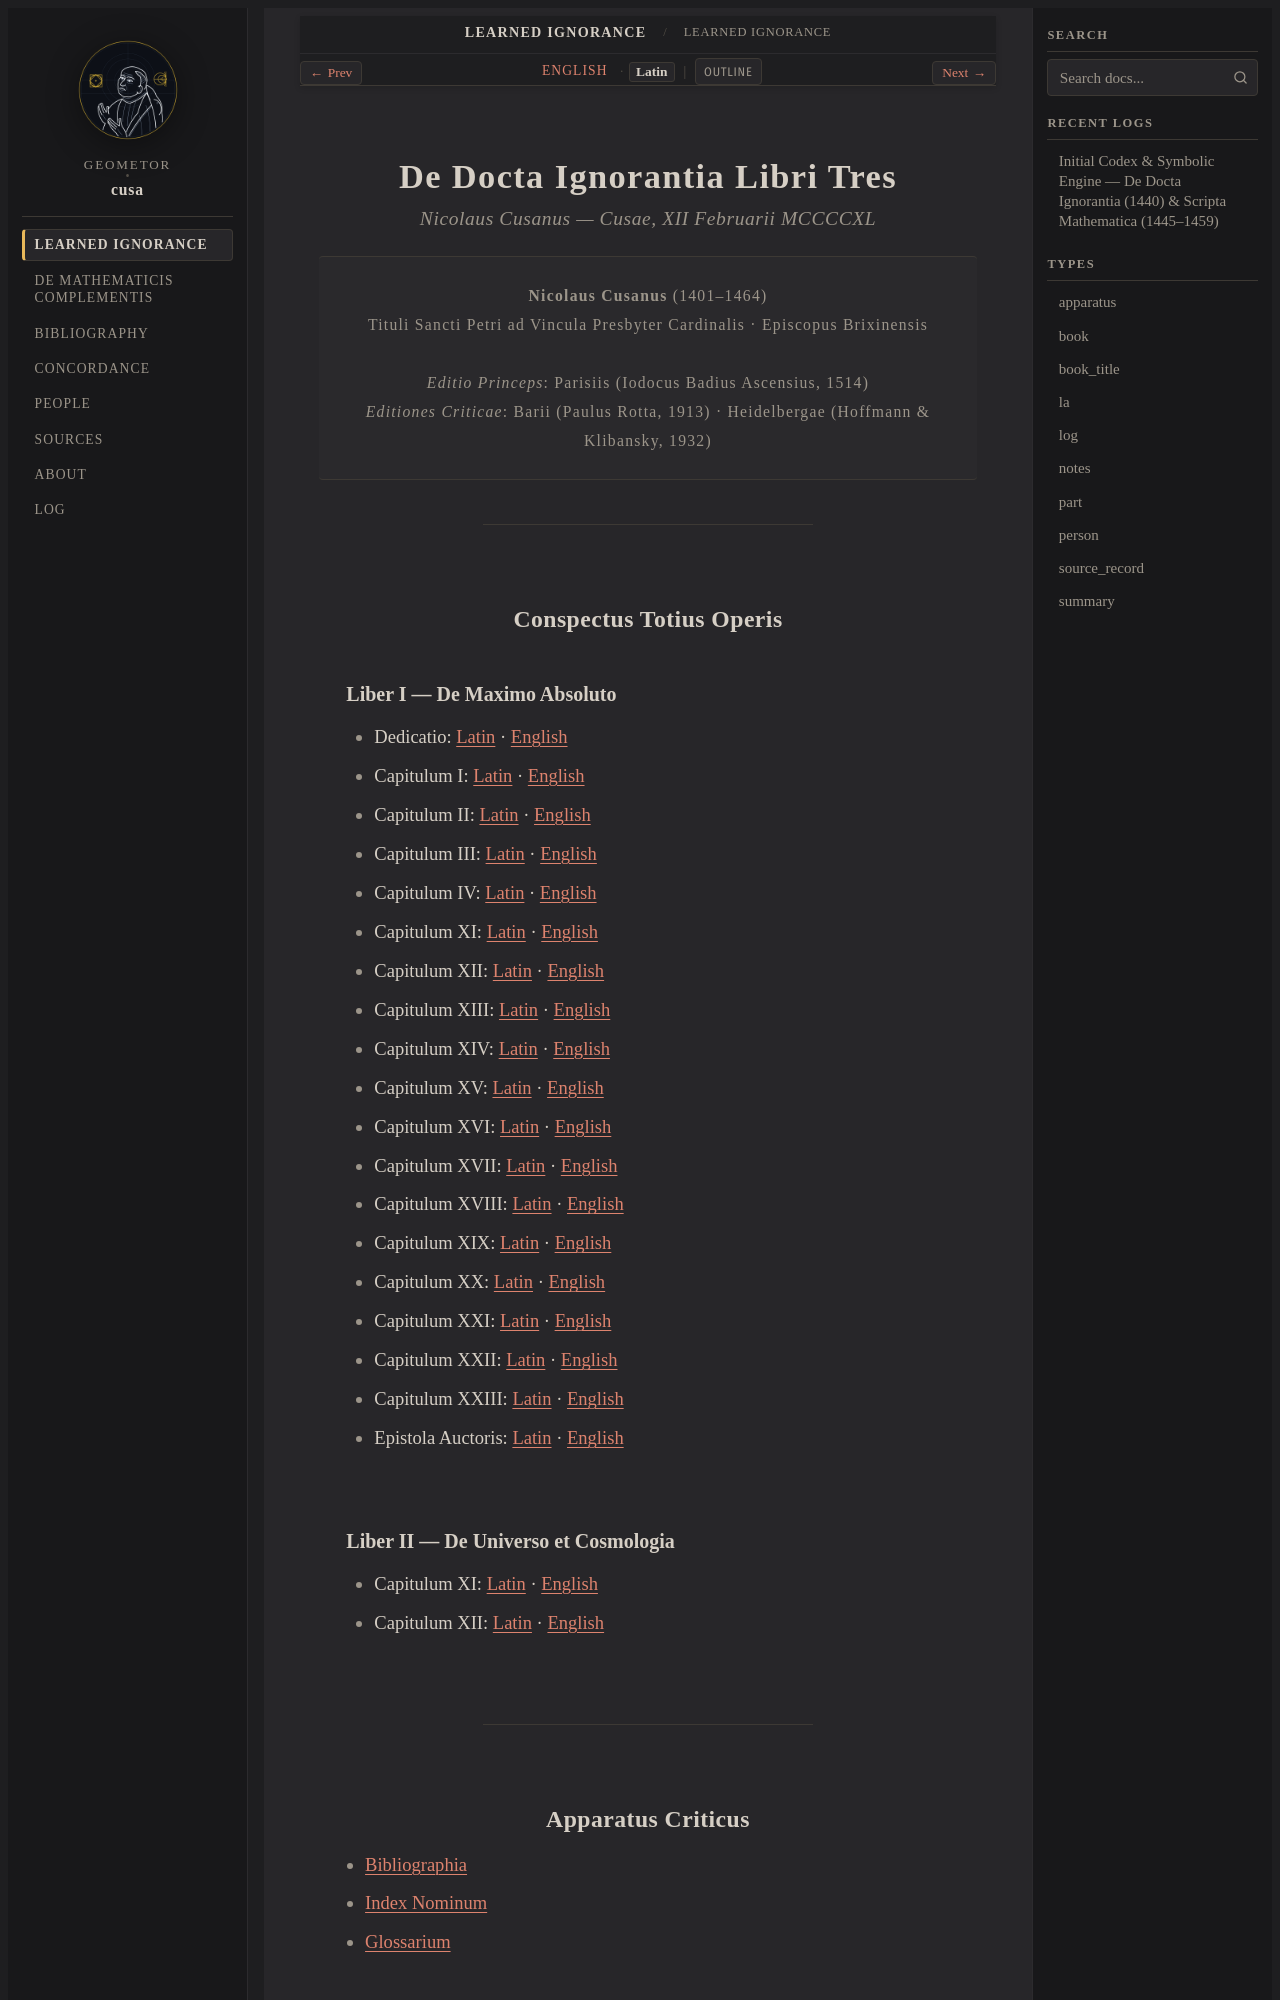

repository: geometor/cusa · page: de_docta_ignorantia/title-la.html · generator: sphinx

:type: book_title
:layout: book
:title: De Docta Ignorantia Libri Tres
:book_title: De Docta Ignorantia Libri Tres
:book_subtitle: Nicolaus Cusanus (Cusae, XII Februarii MCCCCXL)
:author: Nicolaus Cusanus (1401–1464)
:toc_label: Conspectus
:persons_label: Index Nominum
:bibliography_label: Bibliographia
:glossary_label: Glossarium
:tracks: English: index | Latin: title-la

.. _de-docta-ignorantia-title-la:

==============================
De Docta Ignorantia Libri Tres
==============================

.. rubric:: *Nicolaus Cusanus* — Cusae, XII Februarii MCCCCXL

.. container:: title-page

   | **Nicolaus Cusanus** (1401–1464)
   | Tituli Sancti Petri ad Vincula Presbyter Cardinalis · Episcopus Brixinensis
   |
   | *Editio Princeps*: Parisiis (Iodocus Badius Ascensius, 1514)
   | *Editiones Criticae*: Barii (Paulus Rotta, 1913) · Heidelbergae (Hoffmann & Klibansky, 1932)

----

Conspectus Totius Operis
------------------------
